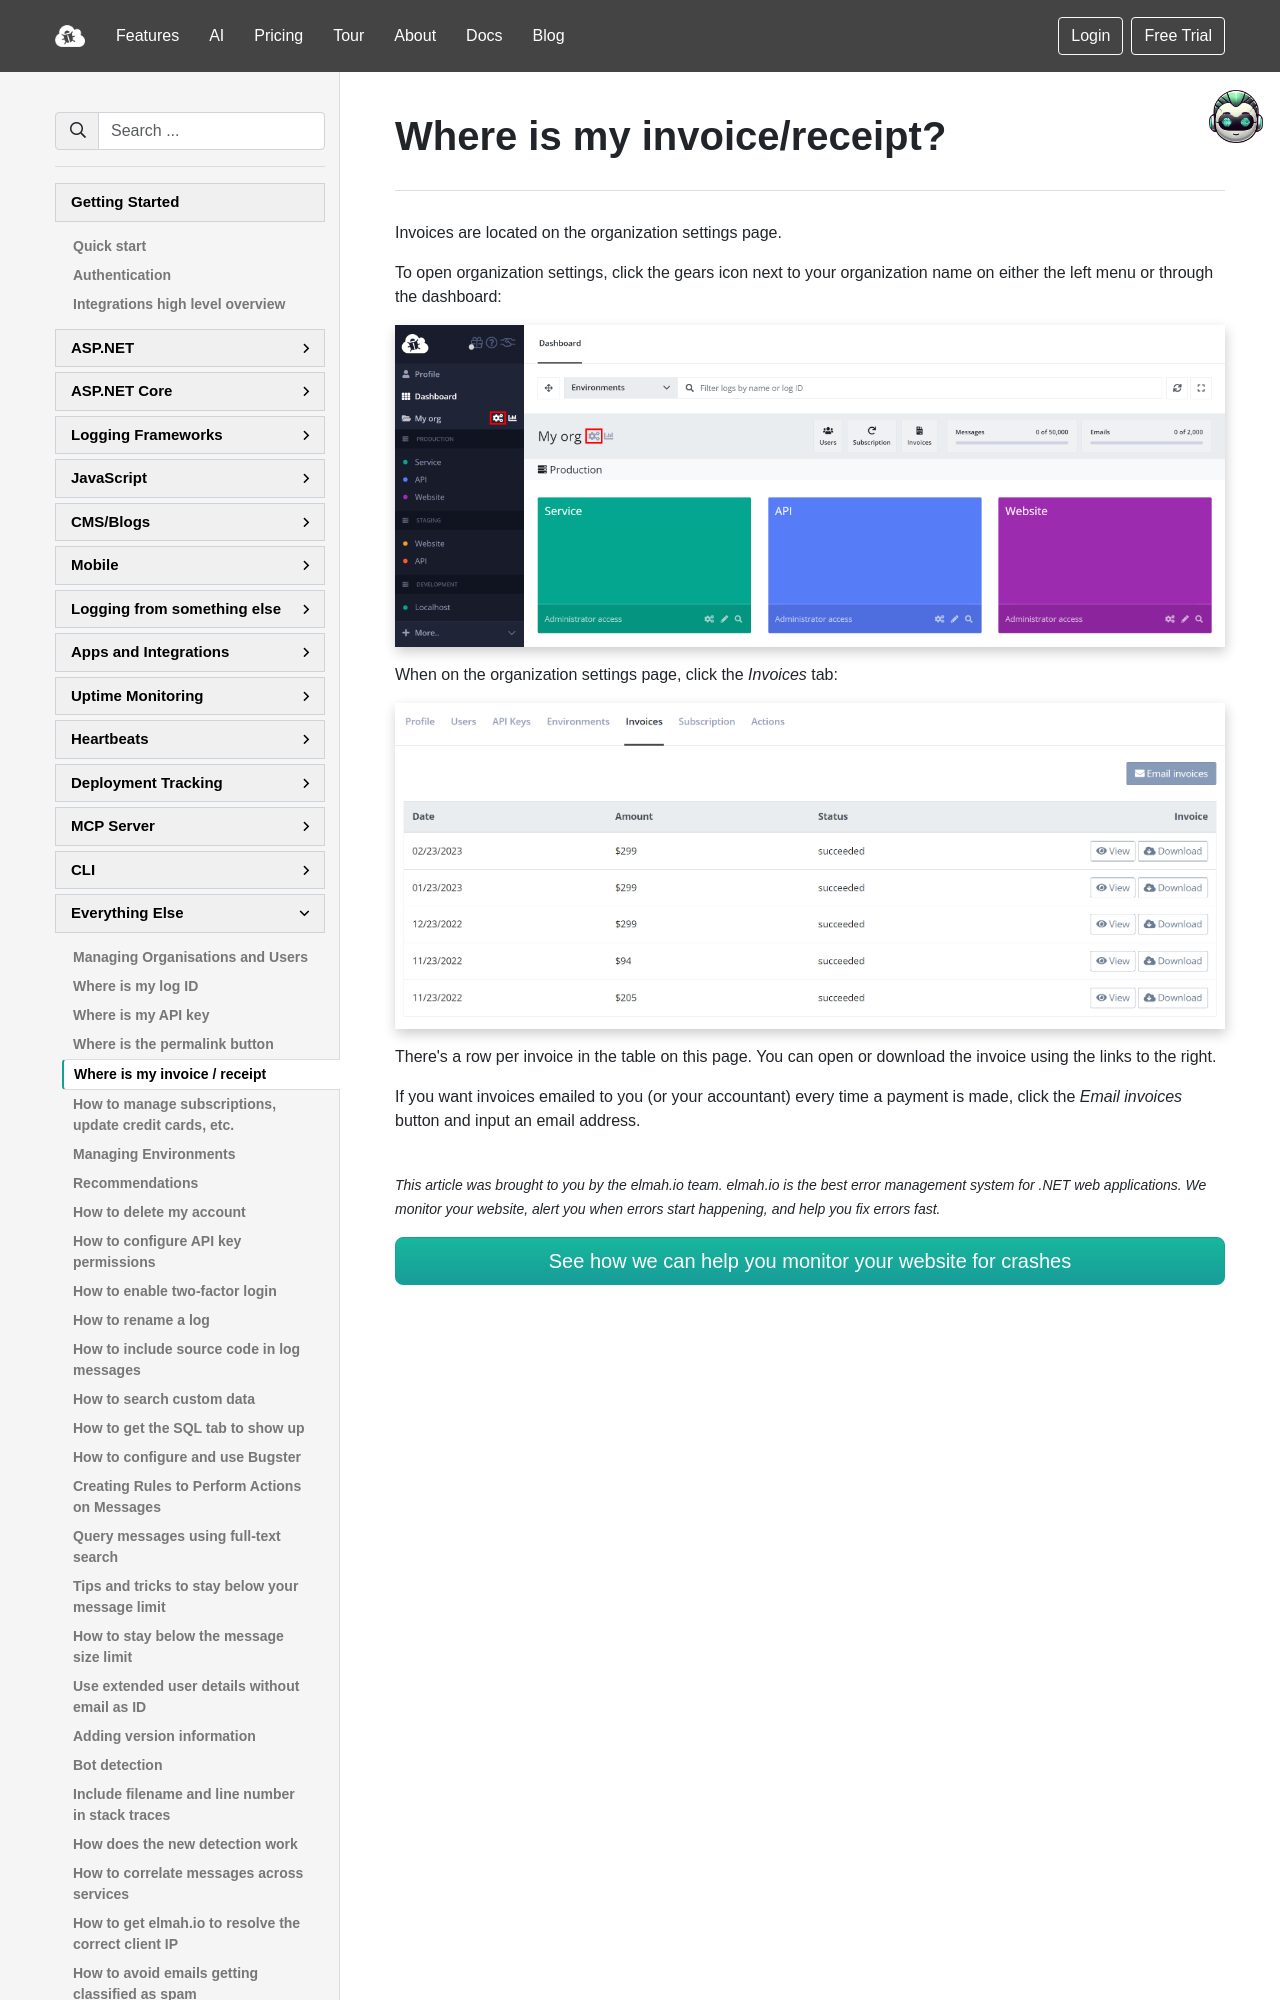

repository: elmahio/documentation · page: where-is-my-invoice-receipt/index.html · generator: mkdocs

---
title: Where is my invoice/receipt?
description: Learn about where to find your elmah.io invoice/receipt. Invoices are available on all plans and can be customized with your company name, etc.
---
